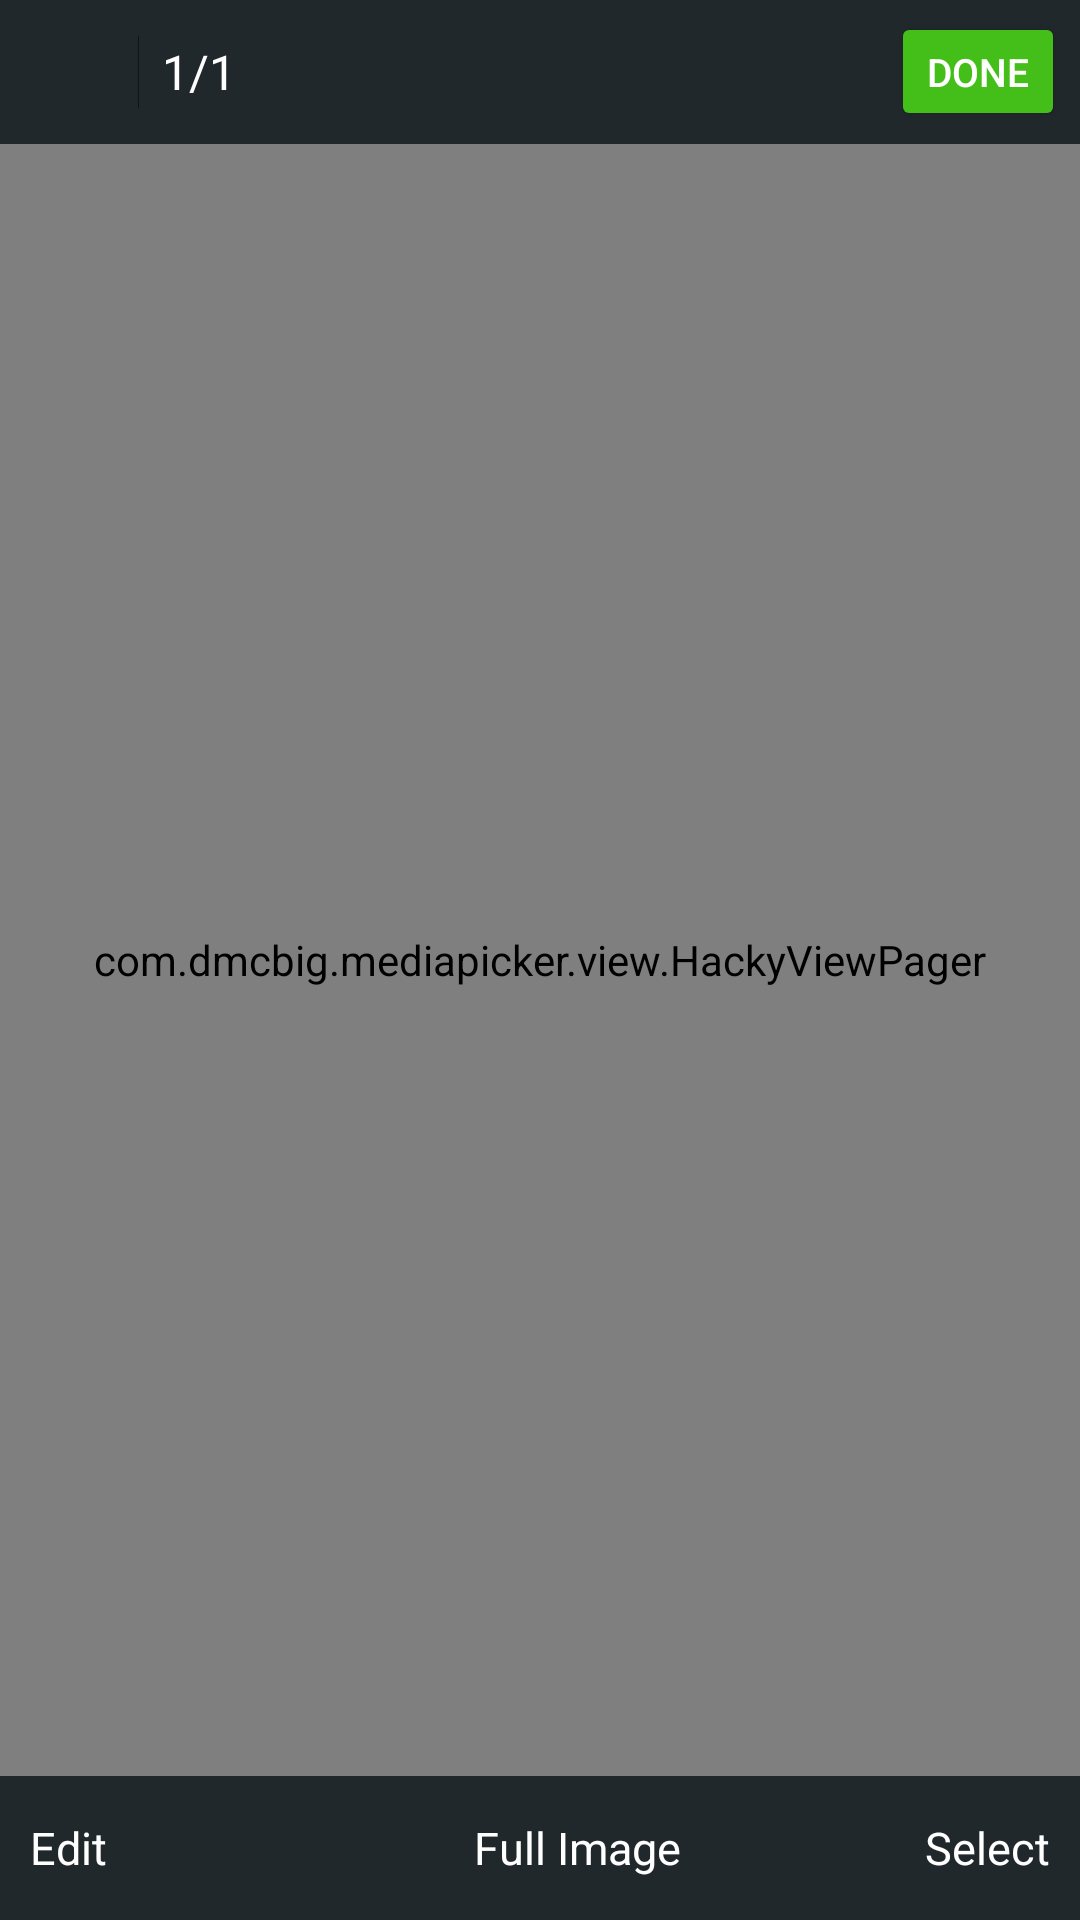

This screen was rendered from an Android layout file. Write that file and the resources it references.
<!-- AndroidManifest.xml: fallback theme Theme.MaterialComponents.DayNight.NoActionBar -->
<!-- res/layout/dcloud_gallery_preview_main.xml -->
<?xml version="1.0" encoding="utf-8"?>

<RelativeLayout android:id="@id/root" android:background="#ff161c1e" android:layout_width="match_parent" android:layout_height="match_parent"
  xmlns:android="http://schemas.android.com/apk/res/android">
    <com.dmcbig.mediapicker.view.HackyViewPager android:id="@id/viewpager" android:layout_width="match_parent" android:layout_height="match_parent" />
    <RelativeLayout android:id="@id/top" android:background="#ff21282c" android:layout_width="match_parent" android:layout_height="wrap_content">
        <include layout="@layout/dcloud_gallery_preview_actionbar" />
    </RelativeLayout>
    <RelativeLayout android:id="@id/bottom" android:background="#ff21282c" android:layout_width="match_parent" android:layout_height="wrap_content" android:layout_alignParentBottom="true">
        <include layout="@layout/dcloud_gallery_preview_bottombar" />
    </RelativeLayout>
</RelativeLayout>
<!-- res/layout/dcloud_gallery_preview_actionbar.xml (included above) -->
<?xml version="1.0" encoding="utf-8"?>

<RelativeLayout android:background="#ff21282c" android:clickable="true" android:layout_width="match_parent" android:layout_height="48.0dp"
  xmlns:android="http://schemas.android.com/apk/res/android">
    <ImageView android:id="@id/btn_back" android:padding="14.0dp" android:layout_width="46.0dp" android:layout_height="match_parent" android:src="@drawable/dcloud_gallery_ic_back" android:layout_centerVertical="true" />
    <View android:background="#cc111111" android:layout_width="1.0px" android:layout_height="match_parent" android:layout_marginTop="12.0dp" android:layout_marginBottom="12.0dp" android:layout_toRightOf="@id/btn_back" />
    <TextView android:textSize="16.0sp" android:textColor="#ffffffff" android:id="@id/bar_title" android:layout_width="wrap_content" android:layout_height="wrap_content" android:layout_marginLeft="8.0dp" android:text="1/1" android:layout_toRightOf="@id/btn_back" android:layout_centerVertical="true" />
    <Button android:textSize="13.0sp" android:textColor="@color/dcloud_gallery_default_text_color" android:id="@id/done" android:background="@drawable/dcloud_gallery_action_btn" android:paddingLeft="8.0dp" android:paddingTop="5.0dp" android:paddingRight="8.0dp" android:paddingBottom="5.0dp" android:layout_width="wrap_content" android:layout_height="wrap_content" android:layout_marginRight="9.0dp" android:minWidth="1.0dp" android:minHeight="1.0dp" android:text="@string/dcloud_gallery_done" android:layout_alignParentRight="true" android:layout_centerVertical="true" />
</RelativeLayout>
<!-- res/layout/dcloud_gallery_preview_bottombar.xml (included above) -->
<?xml version="1.0" encoding="utf-8"?>

<RelativeLayout android:id="@id/footer" android:background="#ff21282c" android:clickable="true" android:layout_width="match_parent" android:layout_height="48.0dp"
  xmlns:android="http://schemas.android.com/apk/res/android">
    <TextView android:textSize="15.0sp" android:textColor="@color/dcloud_gallery_default_text_color" android:gravity="center" android:id="@id/gallery_preview_edit" android:layout_width="wrap_content" android:layout_height="match_parent" android:layout_marginLeft="10.0dp" android:text="@string/dcloud_gallery_edit" android:contentDescription="@string/dcloud_gallery_edit" />
    <LinearLayout android:id="@id/check_origin_image_layout" android:layout_width="wrap_content" android:layout_height="match_parent" android:layout_centerInParent="true">
        <ImageView android:layout_gravity="center_vertical" android:id="@id/check_origin_image" android:layout_width="18.0dp" android:layout_height="18.0dp" android:layout_marginRight="7.0dp" android:src="@drawable/dcloud_gallery_btn_selected_drawable" />
        <TextView android:textSize="15.0sp" android:textColor="@color/dcloud_gallery_default_text_color" android:gravity="center_vertical" android:id="@id/select_origin_image_text" android:layout_width="wrap_content" android:layout_height="match_parent" android:text="@string/dcloud_gallery_edit_image_original" android:layout_centerVertical="true" />
    </LinearLayout>
    <LinearLayout android:id="@id/check_layout" android:layout_width="wrap_content" android:layout_height="match_parent" android:layout_alignParentRight="true">
        <ImageView android:layout_gravity="center_vertical" android:id="@id/check_image" android:layout_width="18.0dp" android:layout_height="18.0dp" android:layout_marginRight="7.0dp" android:src="@drawable/dcloud_gallery_btn_selected" />
        <TextView android:textSize="15.0sp" android:textColor="@color/dcloud_gallery_default_text_color" android:layout_gravity="center_vertical" android:id="@id/select_text" android:layout_width="wrap_content" android:layout_height="wrap_content" android:layout_marginRight="10.0dp" android:text="@string/dcloud_gallery_select" android:layout_centerVertical="true" />
    </LinearLayout>
</RelativeLayout>
<!-- resources referenced by this layout -->
<resources>
  <!-- drawable dcloud_gallery_action_btn (drawable) -->
  <?xml version="1.0" encoding="utf-8"?>
  
  <selector
    xmlns:android="http://schemas.android.com/apk/res/android">
      <item android:state_pressed="true">
          <shape android:shape="rectangle">
              <corners android:radius="2.0dp" />
              <solid android:color="#ff44bf1a" />
          </shape>
      </item>
      <item android:state_enabled="true">
          <shape android:shape="rectangle">
              <corners android:radius="2.0dp" />
              <solid android:color="#ff44bf1a" />
          </shape>
      </item>
      <item android:state_enabled="false">
          <shape android:shape="rectangle">
              <corners android:radius="2.0dp" />
              <solid android:color="#ff337523" />
          </shape>
      </item>
      <item>
          <shape android:shape="rectangle">
              <corners android:radius="2.0dp" />
              <solid android:color="#ff337523" />
          </shape>
      </item>
  </selector>
  <!-- drawable dcloud_gallery_btn_selected_drawable (drawable) -->
  <?xml version="1.0" encoding="utf-8"?>
  
  <selector
    xmlns:android="http://schemas.android.com/apk/res/android">
      <item android:state_selected="true" android:drawable="@drawable/dcloud_gallery_btn_selected" />
      <item android:state_selected="false" android:drawable="@drawable/dcloud_gallery_btn_unselected" />
  </selector>
  <string name="dcloud_gallery_done">Done</string>
  <string name="dcloud_gallery_edit">Edit</string>
  <string name="dcloud_gallery_edit_image_original">Full Image</string>
  <string name="dcloud_gallery_select">Select</string>
</resources>
